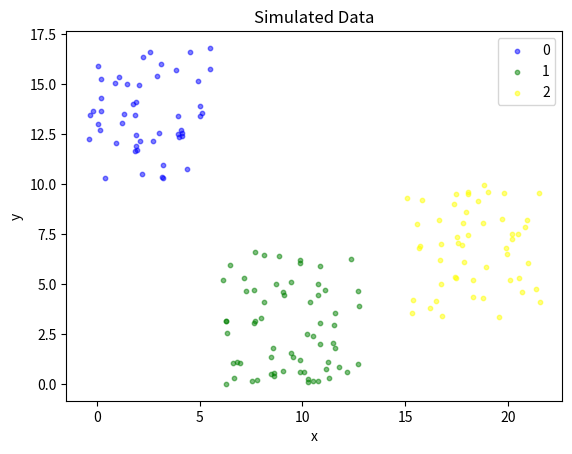
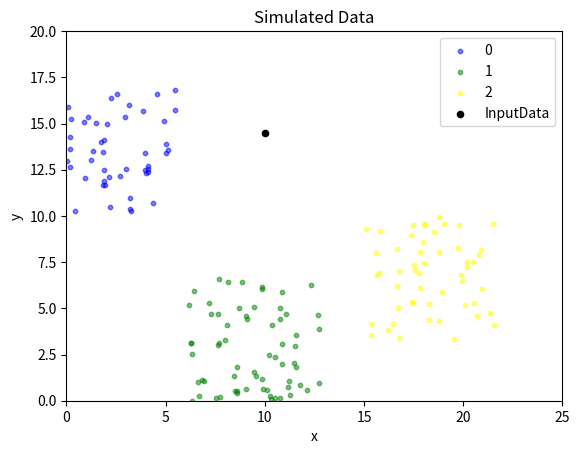

Here is the Python script that generated these plots, in order:

# coding: utf-8

# ## Generate Simulated Data

# In[1]:

import numpy as np
import pandas as pd
import matplotlib as mpl
import matplotlib.pyplot as plt


# In[2]:

def MakeColumnNames(col):
    columnNames = []
    for i in range(col):
        columnNames.append("x"+str(i+1))
    columnNames.append("label")
    return columnNames

def SimulatedDataGenerator(col=2,k=3,nums=[50,65,52],cores=[]):
    # col: Number of columns (features) 
    # k: Number of classes
    # nums: Array, sample numbers of each class
    # cores: Array, core coordinate of each class
    dataSet = np.zeros((sum(nums),col+1))
    
    index = 0
    step = 20/k
    for i in range(k):
        try:
            core = cores[i]
        except IndexError:
            core = np.random.rand(1,3)
            core[0][0] = i*step + core[0][0]*step
            core[0][1] *= 15
            core[0][2] = i
            cores.append(core)
            
            for j in range(nums[i]):
                dot = core[0][:2] + np.random.rand(1,2)*step - step/2
                row = np.column_stack((dot,core[0][2]))
                dataSet[index] = row
                index += 1
                
    columnNames = MakeColumnNames(col)   
    dataSet = pd.DataFrame(dataSet,columns=columnNames)
    return dataSet
    


# In[3]:

dataSet = SimulatedDataGenerator()


# ## Data Visualization

# In[4]:

import numpy as np
import pandas as pd
import matplotlib as mpl
import matplotlib.pyplot as plt


# In[56]:

def visualizeDots(dataSet):
    # dataSet: pandas.DataFrame
    # k: number of classes
    colors = ['blue','green','yellow','red','oringe','pink','grey']
    
    fig = plt.figure()
    ax = fig.add_subplot(1,1,1) 
    ax.set_title("Simulated Data")
    plt.xlabel('x')
    plt.ylabel('y')
    
    dataSet = pd.DataFrame(dataSet)
    labels = list(np.unique(dataSet.label.values))
    for lab in labels:
        lab = int(lab)
        subSet = dataSet[dataSet.label == lab]
        plt.scatter(subSet.x1,subSet.x2,label=lab,c=colors[lab],alpha=0.5,s=10)
    plt.legend()
    plt.show()   
      


# In[57]:

visualizeDots(dataSet)


# ## KNN Algorithm

# In[7]:

import numpy as np
import pandas as pd
import matplotlib as mpl
import matplotlib.pyplot as plt


# In[67]:

def distanceCal(dot1,dot2):
    # dot1: [x1,y1], coordinate of dot1
    # dot2: [x2,y2], coordinate of dot2
    dist = np.sqrt((dot1[0]-dot2[0])**2+(dot1[1]-dot2[1])**2)
    return dist

def visualizeDots(dataSet,inputd):
    # dataSet: pandas.DataFrame
    # k: number of classes
    colors = ['blue','green','yellow','red','oringe','pink','grey']
    
    fig = plt.figure()
    ax = fig.add_subplot(1,1,1) 
    ax.set_title("Simulated Data")
    plt.xlabel('x')
    plt.ylabel('y')
    plt.xlim(0,25)
    plt.ylim(0,20)
    
    dataSet = pd.DataFrame(dataSet)
    labels = list(np.unique(dataSet.label.values))
    for lab in labels:
        lab = int(lab)
        subSet = dataSet[dataSet.label == lab]
        plt.scatter(subSet.x1,subSet.x2,label=lab,c=colors[lab],alpha=0.5,s=10)
    plt.scatter(inputd[0],inputd[1],label="InputData",c='black',s=20)
    plt.legend()
    plt.show()    

def KnnClassifier(dataSet,inputd,maxd=5):
    # dataSet: pandas.DataFrame, trainning dataset
    # inputd: [x,y], input data
    # maxd: max distance, default 5
    distances = {}
    
    dataSetn = dataSet.values
    nrow = dataSetn.shape[0]
    for i in range(nrow):
        x1,x2,label = dataSetn[i]
        distance = distanceCal([x1,x2],inputd)
        if distance <= maxd:
            if not label in distances.keys():
                distances[label] = distance
            else:
                distances[label] += distance
    
    predict = max(distances, key=lambda k: distances[k])
    
    visualizeDots(dataSet,inputd)
    
    return predict


# In[70]:

KnnClassifier(dataSet,[10,14.5])

